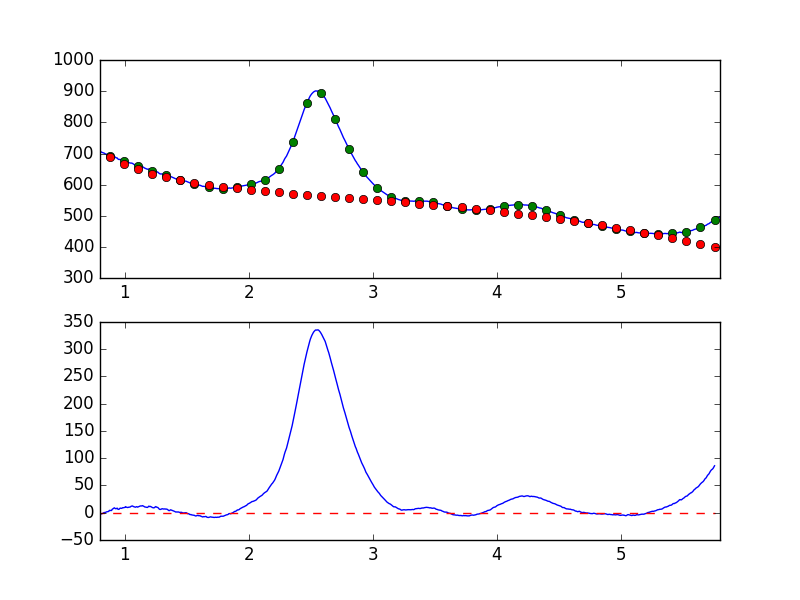

Values plotted in this chart, from the file beside it:
7.681951752392544019e-01, -7.566455949115834301e+00
7.738631750302433776e-01, -7.793255705379465326e+00
7.795311748212323533e-01, -6.876228601502248239e+00
7.851991746122213289e-01, -5.879738559120482932e+00
7.908671744032103046e-01, -4.568161706900809804e+00
7.965351741941992803e-01, -2.581362454761233494e+00
8.022031739851883669e-01, -2.882508435274075964e+00
8.078711737761772316e-01, -2.245558296638364482e+00
8.135391735671662072e-01, -2.110059065958921565e+00
8.192071733581552939e-01, -1.377166657058751298e+00
8.248751731491442696e-01, -1.015053585323926200e+00
8.305431729401332452e-01, -4.372880155187885975e-04
8.362111727311222209e-01, 4.988026882309668508e-01
8.418791725221110855e-01, -8.590900400179179996e-02
8.475471723131001722e-01, 1.086093010524791680e+00
8.532151721040891479e-01, 1.587346665644304267e+00
8.588831718950781235e-01, 1.759127688157832381e+00
8.645511716860672102e-01, 2.089562390804758252e+00
8.702191714770560749e-01, 2.396427965230259360e+00
8.758871712680450505e-01, 4.314762345267013188e+00
8.815551710590340262e-01, 4.281300242092015651e+00
8.872231708500230019e-01, 4.034345426793265688e+00
8.928911706410120885e-01, 4.035628789012434936e+00
8.985591704320010642e-01, 6.240344809552880179e+00
9.042271702229900399e-01, 7.117298809061594511e+00
9.098951700139790155e-01, 8.057720424591593655e+00
9.155631698049678802e-01, 9.014057554915552828e+00
9.212311695959569668e-01, 8.011267864429669316e+00
9.268991693869459425e-01, 7.309050228469345711e+00
9.325671691779349182e-01, 7.549549811431006674e+00
9.382351689689240049e-01, 8.458529941774372674e+00
9.439031687599129805e-01, 6.574437053427800492e+00
9.495711685509018452e-01, 6.071581838132033226e+00
9.552391683418909318e-01, 6.694526452471677658e+00
9.609071681328797965e-01, 8.214871627249863195e+00
9.665751679238688832e-01, 8.424786940926196621e+00
9.722431677148579698e-01, 8.006517655554034718e+00
9.779111675058468345e-01, 8.387731396467984268e+00
9.835791672968358101e-01, 9.251344812439697307e+00
9.892471670878246748e-01, 9.149537247553894304e+00
9.949151668788137615e-01, 9.412198006832909414e+00
1.000583166669802848e+00, 9.799674591256462008e+00
1.006251166460791602e+00, 1.110383966844858605e+01
1.011919166251780799e+00, 1.026614031292865548e+01
1.017587166042769553e+00, 9.799434732027975770e+00
1.023255165833758751e+00, 9.550748613547852983e+00
1.028923165624747726e+00, 9.908489481226183671e+00
1.034591165415736702e+00, 1.027363810098836439e+01
1.040259165206725678e+00, 1.026476557079161012e+01
1.045927164997714431e+00, 1.085817003937359004e+01
1.051595164788703629e+00, 1.191631908906629178e+01
1.057263164579692605e+00, 1.224131653267056663e+01
1.062931164370681802e+00, 1.238825690564328852e+01
1.068599164161670556e+00, 1.138788171609678557e+01
1.074267163952659310e+00, 1.098809555808270488e+01
1.079935163743648507e+00, 1.051059452955723827e+01
1.085603163534637483e+00, 1.011270705269612336e+01
1.091271163325626681e+00, 1.067673713561259774e+01
1.096939163116615434e+00, 1.121224708720080798e+01
1.102607162907604632e+00, 1.019175087651149170e+01
1.108275162698593386e+00, 1.068041383978288650e+01
... 839 more rows
